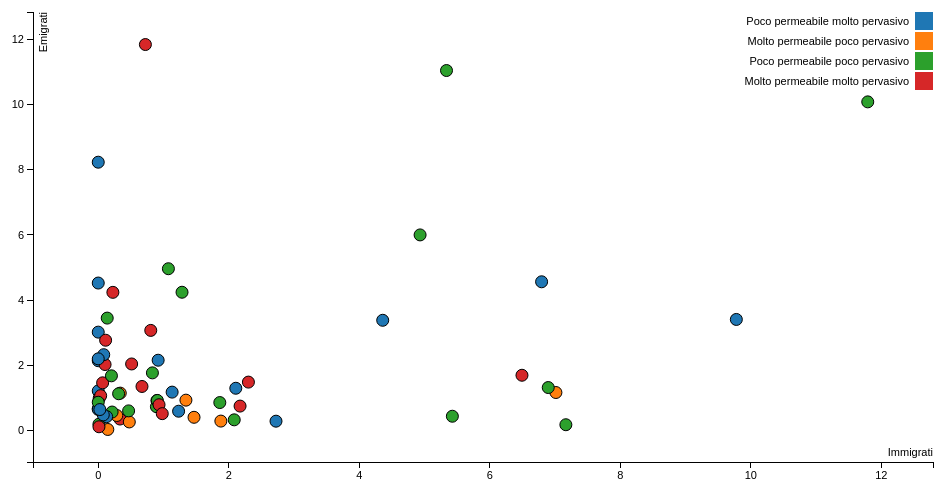
D3 v3 page, settled after 360 driven frames (6 s of simulated time); the page loaded 1 data file(s).


var margin = {top: 20, right: 20, bottom: 30, left: 40},
    width = 960 - margin.left - margin.right,
    height = 500 - margin.top - margin.bottom;

/* 
 * value accessor - returns the value to encode for a given data object.
 * scale - maps value to a visual display encoding, such as a pixel position.
 * map function - maps from data value to display value
 * axis - sets up axis
 */ 

// setup x 
var xValue = function(d) { return d.Immigrati;}, // data -> value
    xScale = d3.scale.linear().range([0, width]), // value -> display
    xMap = function(d) { return xScale(xValue(d));}, // data -> display
    xAxis = d3.svg.axis().scale(xScale).orient("bottom");

// setup y
var yValue = function(d) { return d["Emigrati"];}, // data -> value
    yScale = d3.scale.linear().range([height, 0]), // value -> display
    yMap = function(d) { return yScale(yValue(d));}, // data -> display
    yAxis = d3.svg.axis().scale(yScale).orient("left");

// setup fill color
var cValue = function(d) { return d.Manufacturer;},
    color = d3.scale.category10();

// add the graph canvas to the body of the webpage
var svg = d3.select("body").append("svg")
    .attr("width", width + margin.left + margin.right)
    .attr("height", height + margin.top + margin.bottom)
  .append("g")
    .attr("transform", "translate(" + margin.left + "," + margin.top + ")");

// add the tooltip area to the webpage
var tooltip = d3.select("body").append("div")
    .attr("class", "tooltip")
    .style("opacity", 0);

// load data
d3.csv("./data/scatter2.csv", function(error, data) {

  // change string (from CSV) into number format
  data.forEach(function(d) {
    d.Immigrati = +d.Immigrati;
    d["Emigrati"] = +d["Emigrati"];
//    console.log(d);
  });

  // don't want dots overlapping axis, so add in buffer to data domain
  xScale.domain([d3.min(data, xValue)-1, d3.max(data, xValue)+1]);
  yScale.domain([d3.min(data, yValue)-1, d3.max(data, yValue)+1]);

  // x-axis
  svg.append("g")
      .attr("class", "x axis")
      .attr("transform", "translate(0," + height + ")")
      .call(xAxis)
    .append("text")
      .attr("class", "label")
      .attr("x", width)
      .attr("y", -6)
      .style("text-anchor", "end")
      .text("Immigrati");

  // y-axis
  svg.append("g")
      .attr("class", "y axis")
      .call(yAxis)
    .append("text")
      .attr("class", "label")
      .attr("transform", "rotate(-90)")
      .attr("y", 6)
      .attr("dy", ".71em")
      .style("text-anchor", "end")
      .text("Emigrati");

  // draw dots
  svg.selectAll(".dot")
      .data(data)
    .enter().append("circle")
      .attr("class", "dot")
      .attr("r", 6.0)
      .attr("cx", xMap)
      .attr("cy", yMap)
      .style("fill", function(d) { return color(cValue(d));}) 
      .on("mouseover", function(d) {
          tooltip.transition()
               .duration(200)
               .style("opacity", .9);
          tooltip.html(d["State"] + "<br/> (" + xValue(d) 
	        + ", " + yValue(d) + ")")
               .style("left", (d3.event.pageX + 5) + "px")
               .style("top", (d3.event.pageY - 28) + "px");
      })
      .on("mouseout", function(d) {
          tooltip.transition()
               .duration(500)
               .style("opacity", 0);
      });

  // draw legend
  var legend = svg.selectAll(".legend")
      .data(color.domain())
    .enter().append("g")
      .attr("class", "legend")
      .attr("transform", function(d, i) { return "translate(0," + i * 20 + ")"; });

  // draw legend colored rectangles
  legend.append("rect")
      .attr("x", width - 18)
      .attr("width", 18)
      .attr("height", 18)
      .style("fill", color);

  // draw legend text
  legend.append("text")
      .attr("x", width - 24)
      .attr("y", 9)
      .attr("dy", ".35em")
      .style("text-anchor", "end")
      .text(function(d) { return d;})
});



### data: data/scatter2.csv
State, Permeabilità, Pervasività, Manufacturer, qq2, qq3, Emigrati, Immigrati
Afghanistan, 0, 5, Poco permeabile molto pervasivo, 20, 1, 2.135, 0
Algeria, 0, 9, Poco permeabile molto pervasivo, 24, 5, 1.208, 0
Argentina, 3, 4, Molto permeabile poco pervasivo, 7, 28, 0.9237, 1.344
Australia, 2, 0, Poco permeabile poco pervasivo, 8, 61, 0.4293, 5.427
Austria, 2, 5, Poco permeabile molto pervasivo, 38, 31, 0.5837, 1.231
Bangladesh, 1, 3, Poco permeabile poco pervasivo, 17, 14, 4.963, 1.075
Brazil, 5, 7, Molto permeabile molto pervasivo, 12, 43, 1.344, 0.6702
Brunei, 4, 3, Molto permeabile poco pervasivo, 7, 12, 0.023, 0.1465
Cambodia, 5, 5, Molto permeabile molto pervasivo, 12, 9, 0.3434, 0.3333
Canada, 3, 4, Molto permeabile poco pervasivo, 24, 61, 1.158, 7.014
Cape Verde, 1, 3, Poco permeabile poco pervasivo, 6, 1, 0.1862, 0.01072
China, 0, 6, Poco permeabile molto pervasivo, 80, 26, 8.236, 0
Colombia, 5, 6, Molto permeabile molto pervasivo, 19, 21, 2.018, 0.1044
Denmark, 3, 3, Molto permeabile poco pervasivo, 9, 34, 0.2536, 0.4758
Ecuador, 3, 4, Molto permeabile poco pervasivo, 7, 15, 1.14, 0.3374
Egypt, 1, 2, Poco permeabile poco pervasivo, 50, 15, 3.445, 0.1375
Ethiopia, 1, 4, Poco permeabile poco pervasivo, 22, 4, 0.594, 0.4651
France, 4, 6, Molto permeabile molto pervasivo, 74, 49, 1.689, 6.494
Germany, 1, 5, Poco permeabile molto pervasivo, 46, 49, 3.404, 9.779
Ghana, 0, 2, Poco permeabile poco pervasivo, 6, 7, 0.6646, 0
Greece, 2, 7, Poco permeabile molto pervasivo, 54, 26, 1.17, 1.132
Hungary, 3, 4, Molto permeabile poco pervasivo, 26, 27, 0.4521, 0.284
India, 2, 4, Poco permeabile poco pervasivo, 93, 39, 11.05, 5.337
Indonesia, 0, 6, Poco permeabile molto pervasivo, 50, 37, 2.321, 0.084
Iraq, 3, 5, Molto permeabile molto pervasivo, 33, 5, 1.456, 0.06721
Ireland, 2, 4, Poco permeabile poco pervasivo, 25, 24, 0.723, 0.8914
Islamic Republic of Iran, 0, 5, Poco permeabile molto pervasivo, 24, 18, 1.289, 2.108
Israel, 0, 6, Poco permeabile molto pervasivo, 31, 25, 0.2775, 2.724
Italy, 0, 7, Poco permeabile molto pervasivo, 94, 51, 3.378, 4.36
Jamaica, 3, 6, Molto permeabile molto pervasivo, 27, 6, 0.9834, 0.01414
Japan, 4, 6, Molto permeabile molto pervasivo, 52, 46, 0.7413, 2.173
Jordan, 0, 3, Poco permeabile poco pervasivo, 8, 11, 0.3187, 2.084
Kyrgyzstan, 0, 0, Poco permeabile poco pervasivo, 3, 3, 0.5585, 0.2122
Lebanon, 0, 5, Poco permeabile molto pervasivo, 76, 18, 0.6379, 0
Lithuania, 1, 6, Poco permeabile molto pervasivo, 9, 9, 0.4173, 0.1284
Malaysia, 4, 6, Molto permeabile molto pervasivo, 26, 40, 1.478, 2.301
Malta, 5, 5, Molto permeabile molto pervasivo, 8, 8, 0.1054, 0.01103
Mexico, 4, 5, Molto permeabile molto pervasivo, 68, 34, 11.85, 0.7225
Morocco, 0, 5, Poco permeabile molto pervasivo, 28, 15, 3.014, 0
Myanmar, 1, 7, Poco permeabile molto pervasivo, 19, 7, 0.4711, 0.07726
Nepal, 2, 4, Poco permeabile poco pervasivo, 29, 11, 0.9104, 0.8992
Nigeria, 0, 4, Poco permeabile poco pervasivo, 14, 14, 0.9145, 0.9055
Pakistan, 0, 5, Poco permeabile molto pervasivo, 30, 11, 4.523, 0
Peru, 6, 5, Molto permeabile molto pervasivo, 34, 19, 1.061, 0.03702
Philippines, 3, 6, Molto permeabile molto pervasivo, 57, 30, 4.237, 0.2242
Poland, 3, 5, Molto permeabile molto pervasivo, 23, 29, 3.067, 0.8047
Portugal, 2, 5, Poco permeabile molto pervasivo, 40, 25, 2.151, 0.9179
Puerto Rico, 1, 1, Poco permeabile poco pervasivo, 2, 16, 1.672, 0.2021
Romania, 3, 7, Molto permeabile molto pervasivo, 25, 16, 2.765, 0.1128
Russian Federation, 1, 3, Poco permeabile poco pervasivo, 59, 29, 10.09, 11.79
Saudi Arabia, 2, 3, Poco permeabile poco pervasivo, 14, 18, 0.1685, 7.166
Singapore, 3, 4, Molto permeabile poco pervasivo, 28, 37, 0.2805, 1.879
South Africa, 1, 4, Poco permeabile poco pervasivo, 34, 24, 0.8497, 1.863
South Korea, 5, 5, Molto permeabile molto pervasivo, 63, 37, 2.036, 0.5115
Spain, 2, 4, Poco permeabile poco pervasivo, 49, 46, 1.311, 6.896
Switzerland, 4, 4, Molto permeabile poco pervasivo, 31, 29, 0.3967, 1.468
Syria, 0, 3, Poco permeabile poco pervasivo, 23, 3, 0.8595, 0
Thailand, 3, 5, Molto permeabile molto pervasivo, 51, 32, 0.783, 0.9317
Tunisia, 2, 5, Poco permeabile molto pervasivo, 20, 8, 0.6346, 0.02456
Turkey, 2, 2, Poco permeabile poco pervasivo, 68, 32, 4.24, 1.284
... 6 more rows